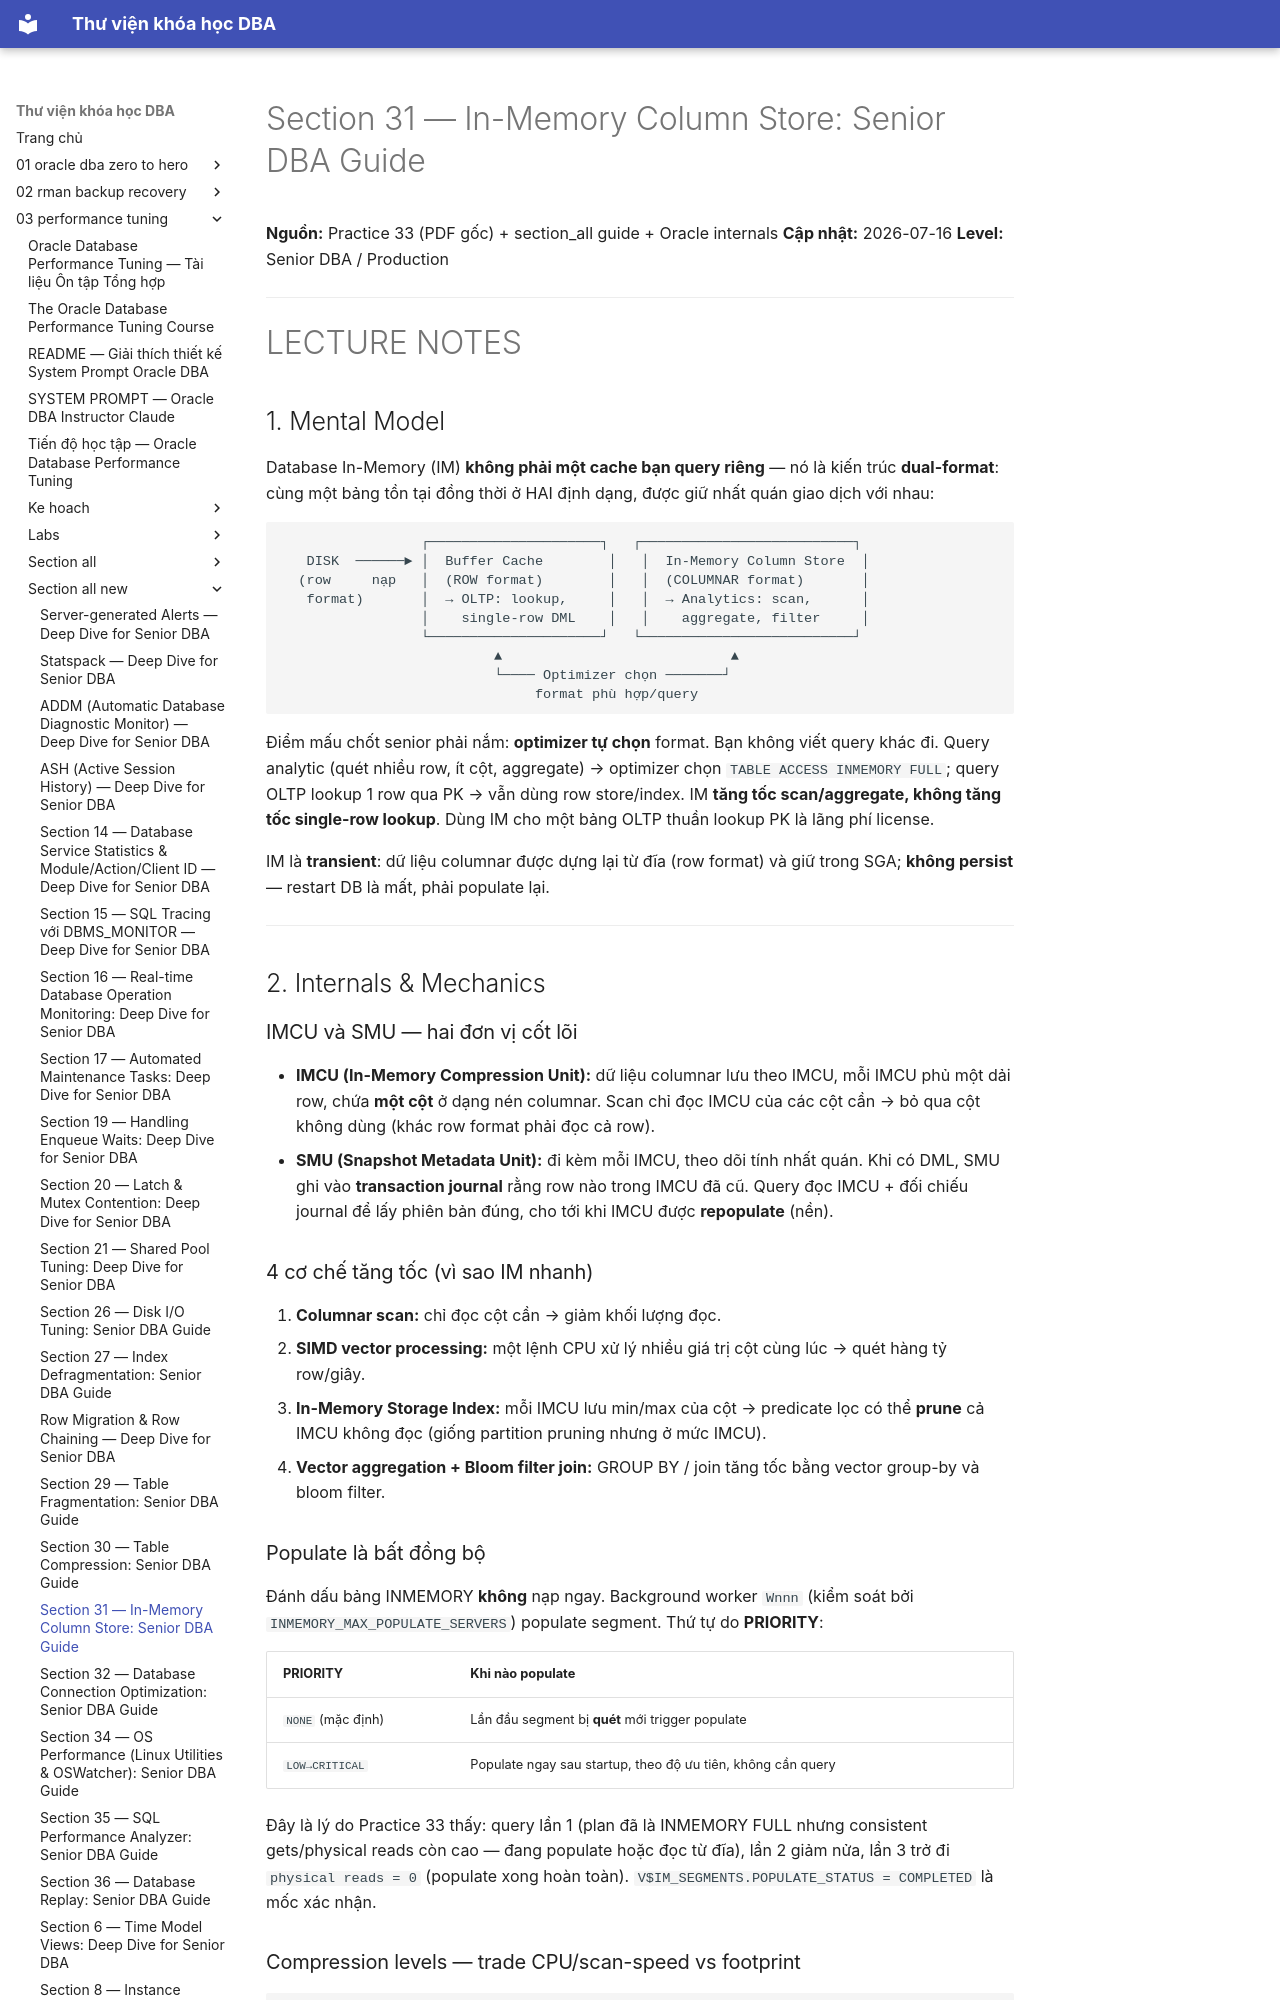

repository: quochuyag/MkDocs_local · page: 03-performance-tuning/section-all-new/section-31-in-memory-column-store-senior-guide/index.html · generator: mkdocs

---
title: 'Section 31 — In-Memory Column Store: Senior DBA Guide'
course: 03-performance-tuning
source: The-Oracle-Database-Performance-Tuning-Course/section_all_new/section_31_in_memory_column_store_senior_guide.md
---

# Section 31 — In-Memory Column Store: Senior DBA Guide

**Nguồn:** Practice 33 (PDF gốc) + section_all guide + Oracle internals
**Cập nhật:** 2026-07-16
**Level:** Senior DBA / Production

---

# LECTURE NOTES

## 1. Mental Model

Database In-Memory (IM) **không phải một cache bạn query riêng** — nó là kiến trúc **dual-format**: cùng một bảng tồn tại đồng thời ở HAI định dạng, được giữ nhất quán giao dịch với nhau:

```
                 ┌─────────────────────┐   ┌──────────────────────────┐
   DISK  ──────► │  Buffer Cache        │   │  In-Memory Column Store  │
  (row     nạp   │  (ROW format)        │   │  (COLUMNAR format)       │
   format)       │  → OLTP: lookup,     │   │  → Analytics: scan,      │
                 │    single-row DML    │   │    aggregate, filter     │
                 └─────────────────────┘   └──────────────────────────┘
                          ▲                            ▲
                          └──── Optimizer chọn ───────┘
                               format phù hợp/query
```

Điểm mấu chốt senior phải nắm: **optimizer tự chọn** format. Bạn không viết query khác đi. Query analytic (quét nhiều row, ít cột, aggregate) → optimizer chọn `TABLE ACCESS INMEMORY FULL`; query OLTP lookup 1 row qua PK → vẫn dùng row store/index. IM **tăng tốc scan/aggregate, không tăng tốc single-row lookup**. Dùng IM cho một bảng OLTP thuần lookup PK là lãng phí license.

IM là **transient**: dữ liệu columnar được dựng lại từ đĩa (row format) và giữ trong SGA; **không persist** — restart DB là mất, phải populate lại.

---

## 2. Internals & Mechanics

### IMCU và SMU — hai đơn vị cốt lõi

- **IMCU (In-Memory Compression Unit):** dữ liệu columnar lưu theo IMCU, mỗi IMCU phủ một dải row, chứa **một cột** ở dạng nén columnar. Scan chỉ đọc IMCU của các cột cần → bỏ qua cột không dùng (khác row format phải đọc cả row).
- **SMU (Snapshot Metadata Unit):** đi kèm mỗi IMCU, theo dõi tính nhất quán. Khi có DML, SMU ghi vào **transaction journal** rằng row nào trong IMCU đã cũ. Query đọc IMCU + đối chiếu journal để lấy phiên bản đúng, cho tới khi IMCU được **repopulate** (nền).

### 4 cơ chế tăng tốc (vì sao IM nhanh)

1. **Columnar scan:** chỉ đọc cột cần → giảm khối lượng đọc.
2. **SIMD vector processing:** một lệnh CPU xử lý nhiều giá trị cột cùng lúc → quét hàng tỷ row/giây.
3. **In-Memory Storage Index:** mỗi IMCU lưu min/max của cột → predicate lọc có thể **prune** cả IMCU không đọc (giống partition pruning nhưng ở mức IMCU).
4. **Vector aggregation + Bloom filter join:** GROUP BY / join tăng tốc bằng vector group-by và bloom filter.

### Populate là bất đồng bộ

Đánh dấu bảng INMEMORY **không** nạp ngay. Background worker `Wnnn` (kiểm soát bởi `INMEMORY_MAX_POPULATE_SERVERS`) populate segment. Thứ tự do **PRIORITY**:

| PRIORITY | Khi nào populate |
|---|---|
| `NONE` (mặc định) | Lần đầu segment bị **quét** mới trigger populate |
| `LOW→CRITICAL` | Populate ngay sau startup, theo độ ưu tiên, không cần query |

Đây là lý do Practice 33 thấy: query lần 1 (plan đã là INMEMORY FULL nhưng consistent gets/physical reads còn cao — đang populate hoặc đọc từ đĩa), lần 2 giảm nửa, lần 3 trở đi `physical reads = 0` (populate xong hoàn toàn). `V$IM_SEGMENTS.POPULATE_STATUS = COMPLETED` là mốc xác nhận.
